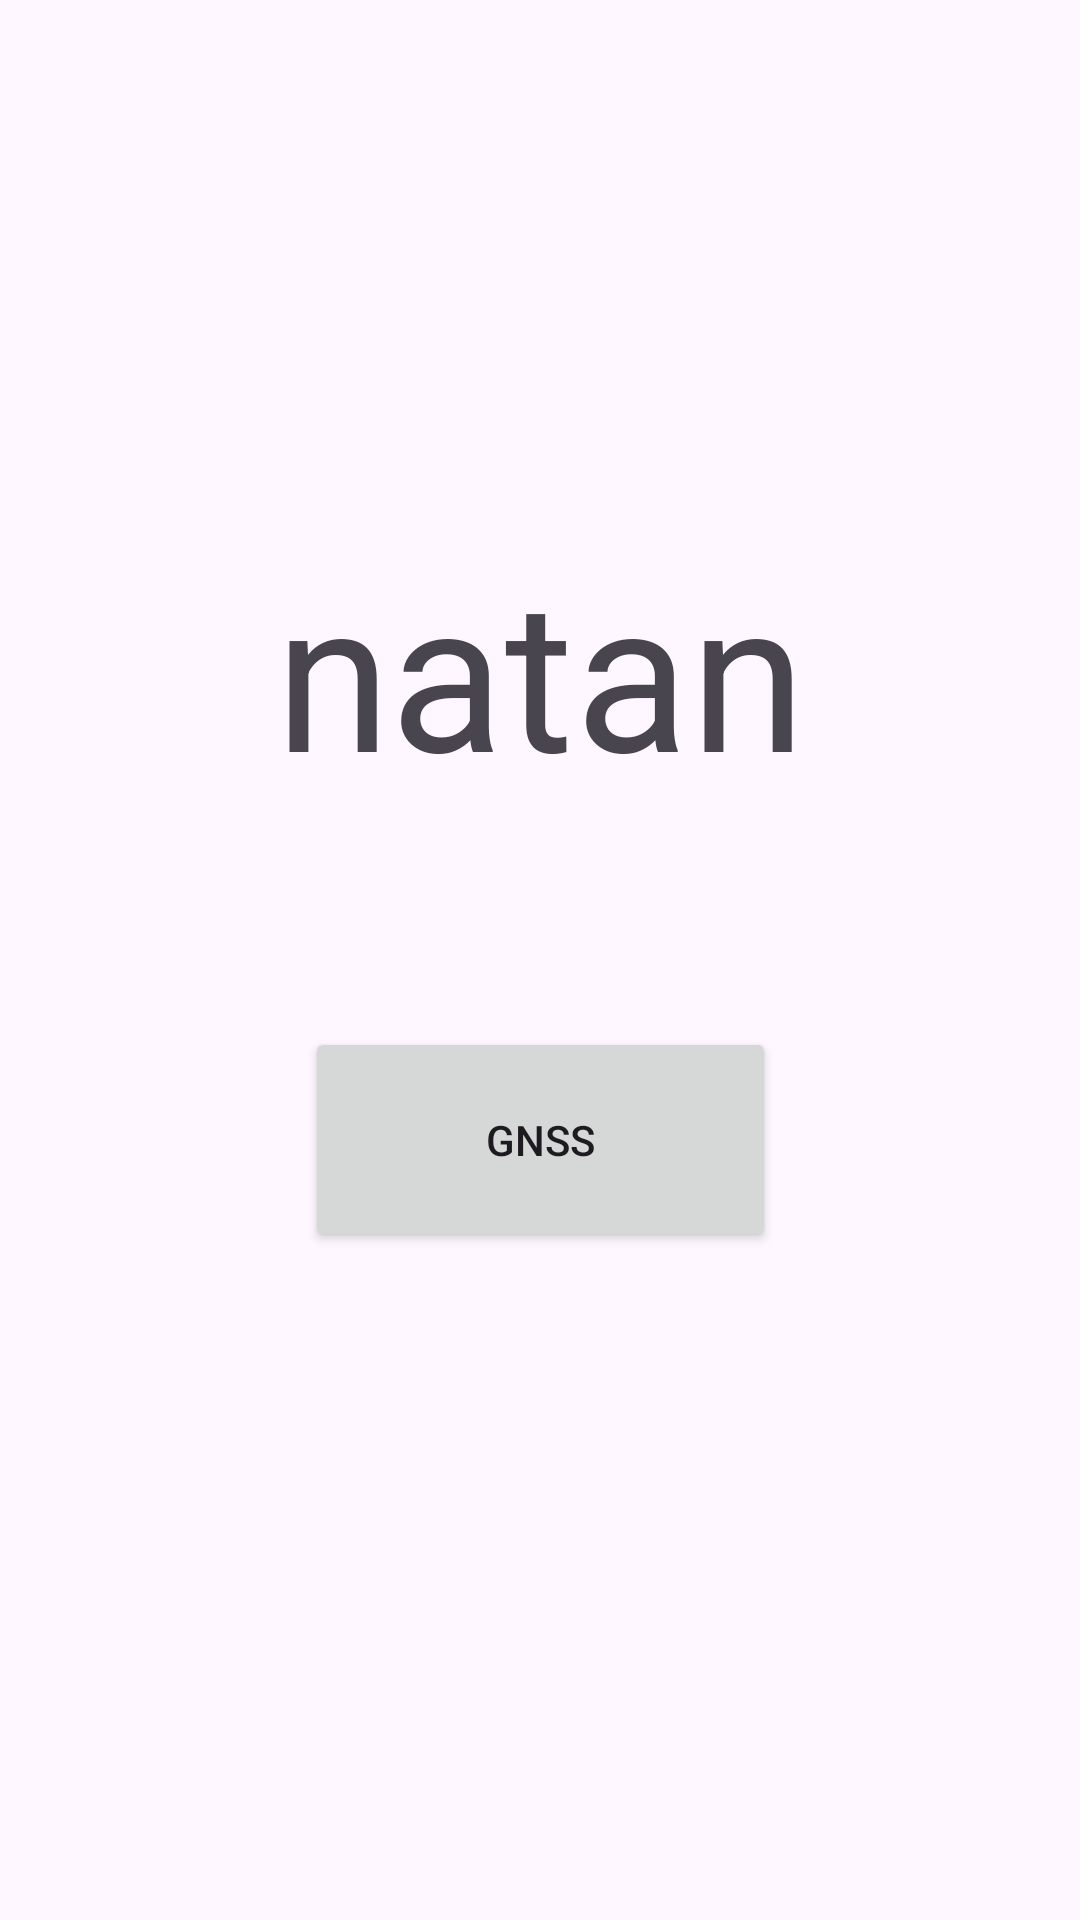

Android layout source for this screen:
<!-- AndroidManifest.xml: application theme Theme.GPSTester_Prova1 -->
<!-- res/layout/activity_main.xml -->
<?xml version="1.0" encoding="utf-8"?>
<androidx.constraintlayout.widget.ConstraintLayout xmlns:android="http://schemas.android.com/apk/res/android"
    xmlns:app="http://schemas.android.com/apk/res-auto"
    xmlns:tools="http://schemas.android.com/tools"
    android:id="@+id/main"
    android:layout_width="match_parent"
    android:layout_height="match_parent"
    tools:context=".MainActivity">

    <Button
        android:id="@+id/gnss_link"
        android:layout_width="157dp"
        android:layout_height="75dp"
        android:text="@string/gnss_view_link"
        app:layout_constraintBottom_toBottomOf="parent"
        app:layout_constraintEnd_toEndOf="parent"
        app:layout_constraintStart_toStartOf="parent"
        app:layout_constraintTop_toTopOf="parent"
        app:layout_constraintVertical_bias="0.606" />

    <TextView
        android:id="@+id/textView2"
        android:layout_width="wrap_content"
        android:layout_height="wrap_content"
        android:scaleX="5"
        android:scaleY="5"
        android:text="natan"
        app:layout_constraintBottom_toBottomOf="parent"
        app:layout_constraintEnd_toEndOf="parent"
        app:layout_constraintStart_toStartOf="parent"
        app:layout_constraintTop_toTopOf="parent"
        app:layout_constraintVertical_bias="0.344" />

</androidx.constraintlayout.widget.ConstraintLayout>
<!-- resources referenced by this layout -->
<resources>
  <string name="gnss_view_link">GNSS</string>
  <style name="Theme.GPSTester_Prova1" parent="Base.Theme.GPSTester_Prova1" />
  <style name="Base.Theme.GPSTester_Prova1" parent="Theme.Material3.DayNight.NoActionBar">
          
          
      </style>
</resources>
